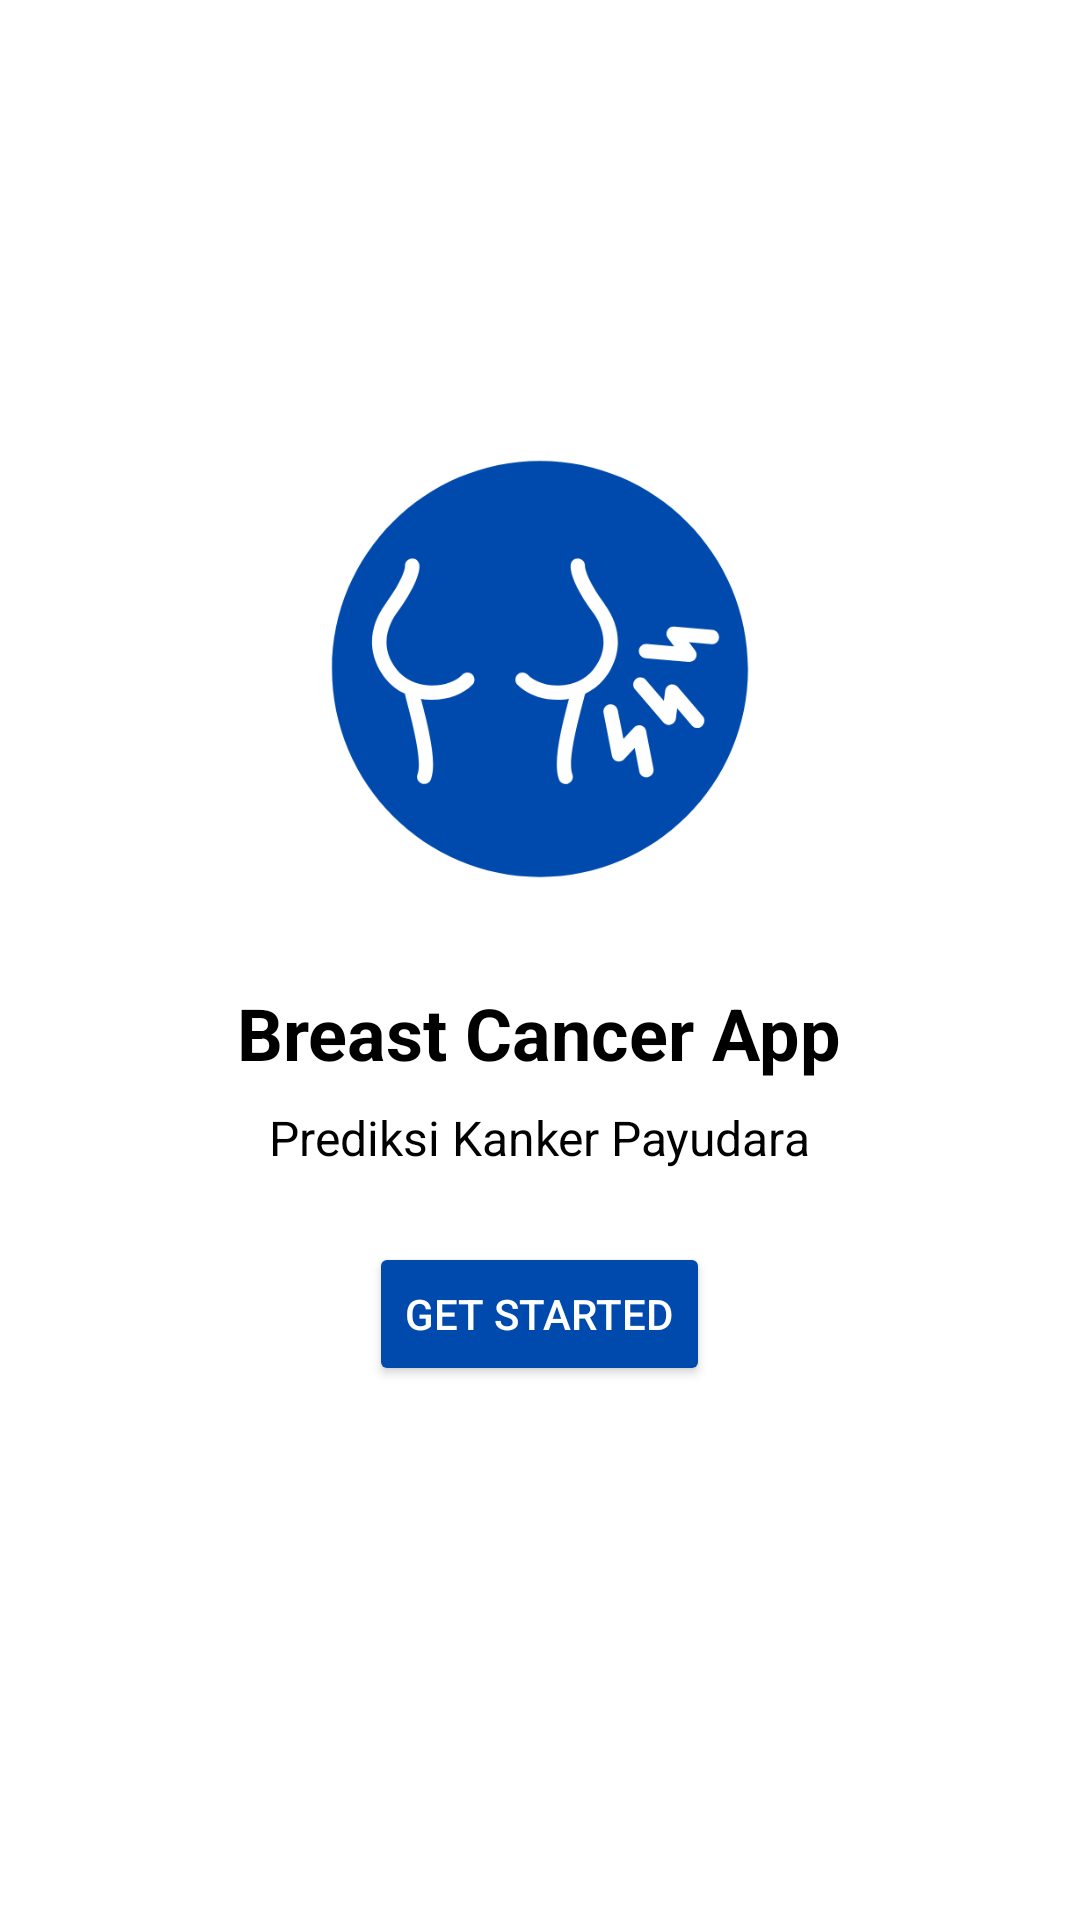

The Android layout XML behind this screen, and the referenced resources:
<!-- AndroidManifest.xml: activity theme Theme.BreastCancerApp.NoActionBar -->
<!-- res/layout/activity_splash.xml -->
<?xml version="1.0" encoding="utf-8"?>
<LinearLayout xmlns:android="http://schemas.android.com/apk/res/android"
    android:background="@color/primaryColor"
    android:orientation="vertical"
    android:gravity="center"
    android:layout_width="match_parent"
    android:layout_height="match_parent"
    android:padding="24dp">

    <ImageView
        android:src="@drawable/logo"
        android:layout_width="150dp"
        android:layout_height="150dp"
        android:layout_marginBottom="30dp"
        android:layout_marginTop="-30dp"
        android:contentDescription="Logo Aplikasi"
        android:layout_gravity="center" />

    <TextView
        android:text="Breast Cancer App"
        android:textSize="24sp"
        android:textStyle="bold"
        android:layout_marginBottom="8dp"
        android:layout_width="wrap_content"
        android:layout_height="wrap_content" />

    <TextView
        android:text="Prediksi Kanker Payudara"
        android:textSize="16sp"
        android:layout_marginBottom="24dp"
        android:layout_width="wrap_content"
        android:layout_height="wrap_content" />

    <Button
        android:id="@+id/btnStart"
        android:text="Get Started"
        android:layout_width="wrap_content"
        android:layout_height="wrap_content"
        android:backgroundTint="@color/primaryDark"
        android:textColor="@android:color/white" />
</LinearLayout>
<!-- resources referenced by this layout -->
<resources>
  <color name="primaryColor">#FFFFFF</color>
  <color name="primaryDark">#004AAD</color>
  <!-- drawable logo: png bitmap (drawable, 28730 bytes) -->
  <style name="Theme.BreastCancerApp.NoActionBar" parent="Theme.Material3.DayNight.NoActionBar">
          <item name="colorPrimary">@color/primaryColor</item>
          <item name="colorPrimaryVariant">@color/primaryDark</item>
          <item name="colorSecondary">@color/accentColor</item>
  
          <item name="android:colorBackground">@color/white</item>
          <item name="colorOnBackground">@color/black</item>
          <item name="android:textColor">@color/black</item>
      </style>
  <color name="accentColor">#448AFF</color>
  <color name="white">#FFFFFF</color>
  <color name="black">#000000</color>
</resources>
